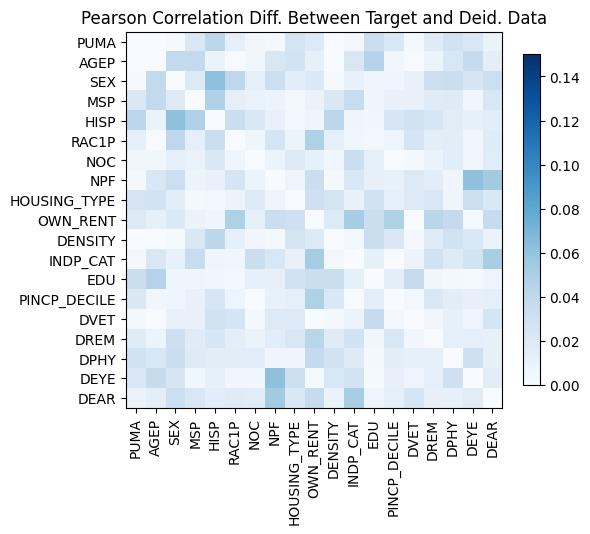

The data file committed next to this chart (first rows):
, PUMA, AGEP, SEX, MSP, HISP, RAC1P, NOC, NPF, HOUSING_TYPE, OWN_RENT, DENSITY, INDP_CAT, EDU, PINCP_DECILE, DVET, DREM, DPHY, DEYE, DEAR
PUMA, 0.0, 0.0003411, 0.002289, -0.02205, 0.04168, 0.0129, -0.004689, -0.003009, 0.02597, 0.02006, 0.0, -0.003518, -0.03362, -0.02117, 0.002639, -0.01775, -0.02836, -0.02296, 0.009766
AGEP, 0.0003411, 0.0, -0.03873, -0.03918, 0.009385, 0.001155, 0.00551, 0.02259, -0.02762, -0.01266, -0.0003411, -0.02243, -0.0446, -0.005171, 0.0006655, 0.007667, -0.02337, -0.03657, -0.01428
SEX, 0.002289, -0.03873, 4.773959005888173e-15, -0.01942, -0.06197, -0.04114, 0.01398, 0.03239, -0.01608, 0.02067, -0.002289, 0.01065, -0.006286, -0.00602, -0.01116, -0.03259, -0.03287, 0.02473, 0.03269
MSP, -0.02205, -0.03918, -0.01942, 2.9976021664879227e-15, 0.04748, -0.01325, 0.01048, 0.009007, -0.00271, 0.009424, 0.02205, -0.03541, -0.005955, -0.01158, 0.01131, -0.0177, -0.01867, 0.005503, 0.02258
HISP, 0.04168, 0.009385, -0.06197, 0.04748, 0.0, 0.03357, 0.02222, 0.01073, -0.003651, -0.006119, -0.04168, -0.007025, 0.00486, 0.02433, 0.02818, 0.02441, 0.01641, -0.01288, -0.0163
RAC1P, 0.0129, 0.001155, -0.04114, -0.01325, 0.03357, 0.0, 0.006168, 0.02519, -0.009081, 0.04824, -0.0129, 0.005753, -0.004542, -0.007513, -0.02566, -0.01414, -0.01578, 0.005097, -0.01779
NOC, -0.004689, 0.00551, 0.01398, 0.01048, 0.02222, 0.006168, 2.6645352591003757e-15, -0.009287, 0.01893, 0.01234, 0.004689, 0.03312, 0.01399, -0.0001077, 0.002466, -0.009879, 0.01585, -0.004815, -0.01749
NPF, -0.003009, 0.02259, 0.03239, 0.009007, 0.01073, 0.02519, -0.009287, 0.0, 0.007463, 0.0332, 0.003009, 0.02337, 0.01184, -0.01133, -0.01896, -0.01604, 0.006543, -0.06197, -0.05404
HOUSING_TYPE, 0.02597, -0.02762, -0.01608, -0.00271, -0.003651, -0.009081, 0.01893, 0.007463, -4.107825191113079e-15, 0.03164, -0.02597, 0.01164, 0.02892, 0.01381, -0.01905, 0.0225, -0.006344, 0.03241, 0.02115
OWN_RENT, 0.02006, -0.01266, 0.02067, 0.009424, -0.006119, 0.04824, 0.01234, 0.0332, 0.03164, -3.885780586188048e-15, -0.02006, -0.05252, -0.03348, -0.04833, 0.0003878, -0.04318, -0.03753, -0.001972, -0.03648
DENSITY, 0.0, -0.0003411, -0.002289, 0.02205, -0.04168, -0.0129, 0.004689, 0.003009, -0.02597, -0.02006, 0.0, 0.003518, 0.03362, 0.02117, -0.002639, 0.01775, 0.02836, 0.02296, -0.009766
INDP_CAT, -0.003518, -0.02243, 0.01065, -0.03541, -0.007025, 0.005753, 0.03312, 0.02337, 0.01164, -0.05252, 0.003518, 0.0, 0.01242, -8.050919249374955e-05, -0.008257, -0.02923, -0.01821, 0.02812, 0.05155
EDU, -0.03362, -0.0446, -0.006286, -0.005955, 0.00486, -0.004542, 0.01399, 0.01184, 0.02892, -0.03348, 0.03362, 0.01242, -9.992007221626409e-16, -0.01479, 0.03667, 0.005416, 0.002954, 0.002299, -0.007127
PINCP_DECILE, -0.02117, -0.005171, -0.00602, -0.01158, 0.02433, -0.007513, -0.0001077, -0.01133, 0.01381, -0.04833, 0.02117, -8.050919249374955e-05, -0.01479, 0.0, 0.004042, -0.02176, -0.01559, 0.01182, -0.01344
DVET, 0.002639, 0.0006655, -0.01116, 0.01131, 0.02818, -0.02566, 0.002466, -0.01896, -0.01905, 0.0003878, -0.002639, -0.008257, 0.03667, 0.004042, 0.0, -0.005021, 0.01258, 0.007444, 0.02493
DREM, -0.01775, 0.007667, -0.03259, -0.0177, 0.02441, -0.01414, -0.009879, -0.01604, 0.0225, -0.04318, 0.01775, -0.02923, 0.005416, -0.02176, -0.005021, -2.3314683517128287e-15, -0.014, -0.01328, -0.01223
DPHY, -0.02836, -0.02337, -0.03287, -0.01867, 0.01641, -0.01578, 0.01585, 0.006543, -0.006344, -0.03753, 0.02836, -0.01821, 0.002954, -0.01559, 0.01258, -0.014, -2.4424906541753444e-15, 0.03149, 0.01258
DEYE, -0.02296, -0.03657, 0.02473, 0.005503, -0.01288, 0.005097, -0.004815, -0.06197, 0.03241, -0.001972, 0.02296, 0.02812, 0.002299, 0.01182, 0.007444, -0.01328, 0.03149, 0.0, -0.01651
DEAR, 0.009766, -0.01428, 0.03269, 0.02258, -0.0163, -0.01779, -0.01749, -0.05404, 0.02115, -0.03648, -0.009766, 0.05155, -0.007127, -0.01344, 0.02493, -0.01223, 0.01258, -0.01651, 0.0
